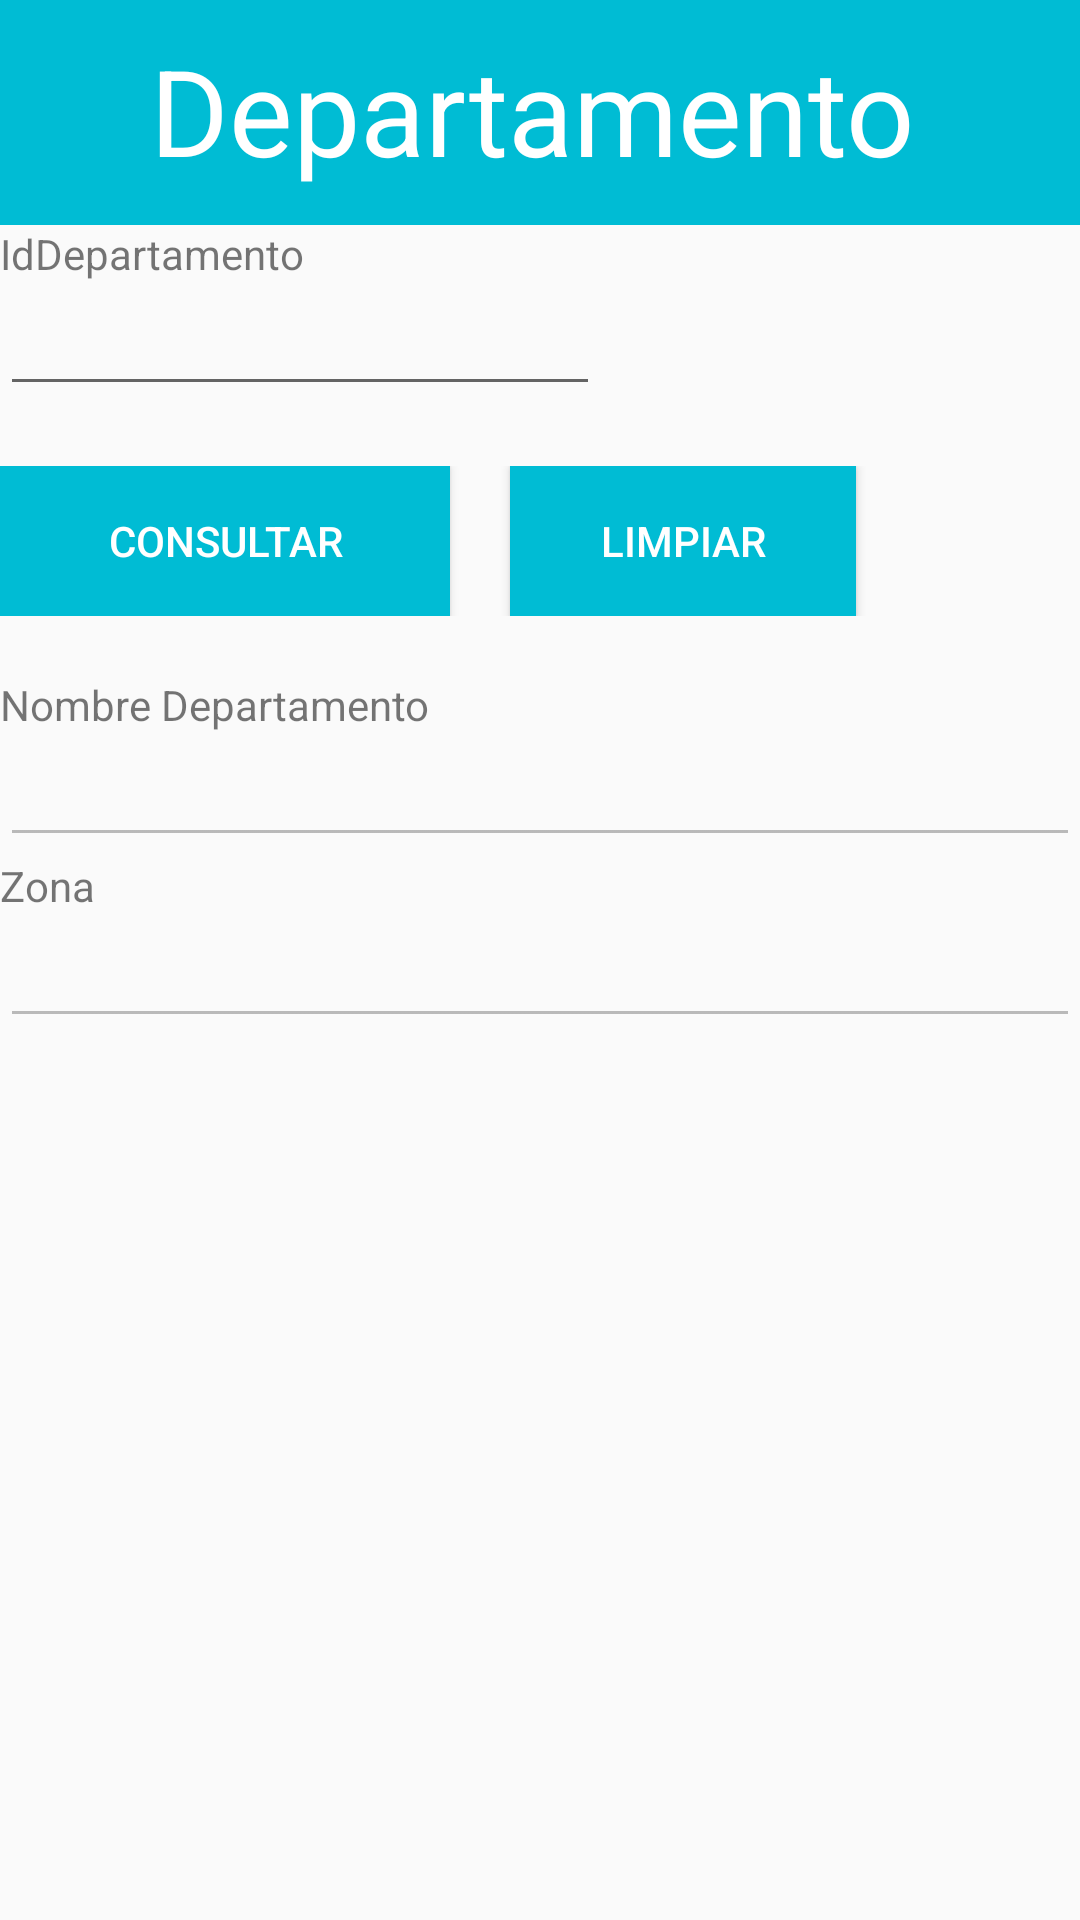

Android layout source for this screen:
<!-- AndroidManifest.xml: application theme AppTheme -->
<!-- res/layout/activity_departamento_consultar.xml -->
<?xml version="1.0" encoding="utf-8"?>
<LinearLayout xmlns:android="http://schemas.android.com/apk/res/android"
    android:layout_width="fill_parent"
    android:layout_height="fill_parent"
    android:orientation="vertical">
    <LinearLayout
        android:layout_width="fill_parent"
        android:layout_height="75sp"
        android:background="#00BCD4">

        <TextView
            android:layout_width="wrap_content"
            android:layout_height="wrap_content"
            android:text="@string/departamento"
            android:paddingLeft="50sp"
            android:textColor="#ffffff"
            android:textSize="40sp"
            android:paddingTop="10sp" />
    </LinearLayout>
    <LinearLayout
        android:layout_margin="@dimen/activity_horizontal_margin"
        android:layout_width="match_parent"
        android:layout_height="wrap_content"
        android:orientation="vertical">
    <TextView
        android:layout_width="wrap_content"
        android:layout_height="wrap_content"
        android:text="@string/IdDepartamento"/>
    <EditText
        android:id="@+id/editIdDepartamento"
        android:layout_width="200dp"
        android:layout_height="wrap_content"
        android:inputType="number"
        android:maxLength="7"/>
    <LinearLayout
        android:id="@+id/linearLayout1"
        android:layout_width="fill_parent"
        android:layout_height="wrap_content"
        android:layout_marginTop="20dp">
        <Button
            android:id="@+id/botonConsultar"
            android:layout_width="150dp"
            android:layout_height="50dp"
            android:text="@string/consultar"
            android:onClick="consultarDepartamento"
            style="@style/btStyle"/>
        <Button
            android:id="@+id/botonLimpiar"
            android:layout_width="wrap_content"
            android:layout_height="50dp"
            android:text="@string/limpiar"
            android:onClick="limpiarTexto"
            android:layout_marginStart="20dp"
            style="@style/btStyle"/>
    </LinearLayout>
    <TextView
        android:layout_width="wrap_content"
        android:layout_height="wrap_content"
        android:text="@string/NombreDepartamento"
        android:layout_marginTop="20dp"/>
    <EditText
        android:id="@+id/editNombreDepartamento"
        android:layout_width="fill_parent"
        android:layout_height="wrap_content"
        android:inputType="text"
        android:enabled ="false"
        android:focusable="false"
        android:focusableInTouchMode="false"
        android:cursorVisible="false"
        android:longClickable="false" />
    <TextView
        android:layout_width="wrap_content"
        android:layout_height="wrap_content"
        android:text="@string/Zona" />
    <EditText
        android:id="@+id/editZona"
        android:layout_width="fill_parent"
        android:layout_height="wrap_content"
        android:inputType="text"
        android:enabled="false"
        android:focusable="false"
        android:focusableInTouchMode="false"
        android:cursorVisible="false"
        android:longClickable="false"/>
    </LinearLayout>
   
</LinearLayout>
<!-- resources referenced by this layout -->
<resources>
  <string name="IdDepartamento">IdDepartamento</string>
  <string name="NombreDepartamento">Nombre Departamento</string>
  <string name="Zona">Zona</string>
  <string name="consultar">Consultar</string>
  <string name="departamento">Departamento</string>
  <string name="limpiar">Limpiar</string>
  <string name="sexo">Sexo</string>
  <style name="btStyle">
  
          <item name="android:layout_width">wrap_content</item>
          <item name="android:layout_height">wrap_content</item>
          <item name="android:textColor">#FFFFFF</item>
          <item name="android:paddingLeft">30sp</item>
          <item name="android:paddingRight">30sp</item>
          <item name="android:background">#00BCD4</item>
      </style>
  <style name="AppTheme" parent="Theme.AppCompat.Light.DarkActionBar">
          
          <item name="colorPrimary">@color/colorPrimary</item>
          <item name="colorPrimaryDark">@color/colorPrimaryDark</item>
          <item name="colorAccent">@color/colorAccent</item>
      </style>
  <!-- not gathered from this repository: default colours our renderer supplied (Android Studio template values) -->
  <color name="colorPrimary">#FF6200EE</color>
  <color name="colorPrimaryDark">#FF3700B3</color>
  <color name="colorAccent">#FF03DAC5</color>
</resources>
